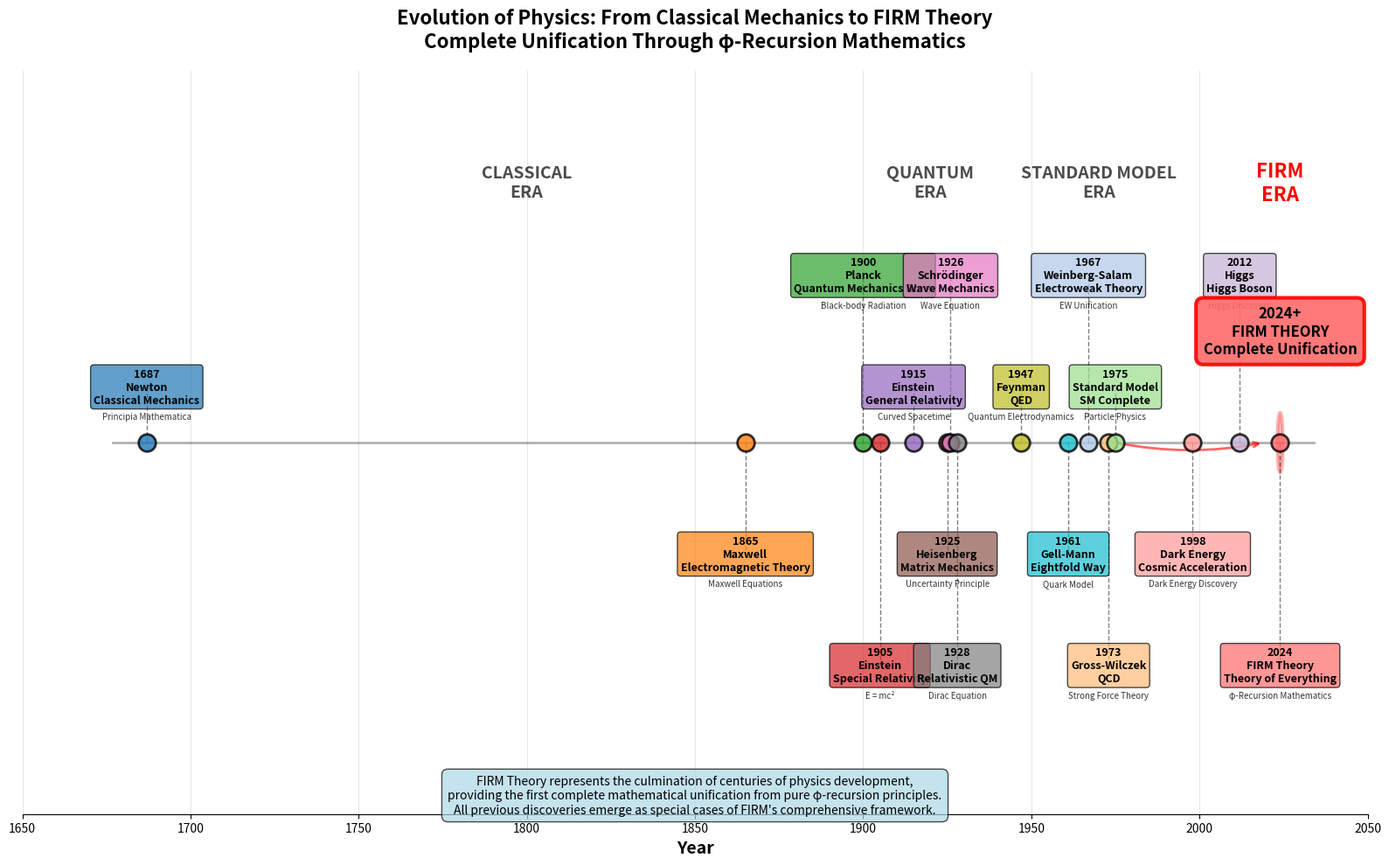

Python code for this plot:
#!/usr/bin/env python3
"""
Physics Historical Timeline Generator
Creates comprehensive timeline showing evolution from classical physics to FIRM theory
"""

import matplotlib.pyplot as plt
import matplotlib.patches as patches
import numpy as np
from pathlib import Path
from datetime import datetime
from typing import Dict, List, Any

def generate_physics_historical_timeline() -> Dict[str, Any]:
    """Generate comprehensive physics historical timeline leading to FIRM theory."""
    
    # Historical milestones data
    milestones = [
        (1687, "Newton", "Classical Mechanics", "#1f77b4", "Principia Mathematica"),
        (1865, "Maxwell", "Electromagnetic Theory", "#ff7f0e", "Maxwell Equations"),
        (1900, "Planck", "Quantum Mechanics Born", "#2ca02c", "Black-body Radiation"),
        (1905, "Einstein", "Special Relativity", "#d62728", "E = mc²"),
        (1915, "Einstein", "General Relativity", "#9467bd", "Curved Spacetime"),
        (1925, "Heisenberg", "Matrix Mechanics", "#8c564b", "Uncertainty Principle"),
        (1926, "Schrödinger", "Wave Mechanics", "#e377c2", "Wave Equation"),
        (1928, "Dirac", "Relativistic QM", "#7f7f7f", "Dirac Equation"),
        (1947, "Feynman", "QED", "#bcbd22", "Quantum Electrodynamics"),
        (1961, "Gell-Mann", "Eightfold Way", "#17becf", "Quark Model"),
        (1967, "Weinberg-Salam", "Electroweak Theory", "#aec7e8", "EW Unification"),
        (1973, "Gross-Wilczek", "QCD", "#ffbb78", "Strong Force Theory"),
        (1975, "Standard Model", "SM Complete", "#98df8a", "Particle Physics"),
        (1998, "Dark Energy", "Cosmic Acceleration", "#ff9896", "Dark Energy Discovery"),
        (2012, "Higgs", "Higgs Boson", "#c5b0d5", "Higgs Discovery"),
        (2024, "FIRM Theory", "Theory of Everything", "#ff6b6b", "φ-Recursion Mathematics"),
    ]
    
    # Create figure
    fig, ax = plt.subplots(figsize=(16, 10))
    
    # Set up timeline
    years = [m[0] for m in milestones]
    y_positions = np.arange(len(milestones))
    
    # Plot timeline spine
    ax.plot([min(years)-10, max(years)+10], [len(milestones)/2, len(milestones)/2], 
            'k-', alpha=0.3, linewidth=2)
    
    # Plot milestones
    for i, (year, scientist, discovery, color, detail) in enumerate(milestones):
        # Position alternating above/below timeline
        y_pos = len(milestones)/2 + ((-1)**i) * (i%4 + 1) * 1.5
        
        # Draw milestone point
        ax.scatter(year, len(milestones)/2, s=200, c=color, alpha=0.8, 
                  edgecolors='black', linewidth=2, zorder=5)
        
        # Draw connection line
        ax.plot([year, year], [len(milestones)/2, y_pos], 'k--', alpha=0.5, linewidth=1)
        
        # Add text box
        bbox_props = dict(boxstyle="round,pad=0.3", facecolor=color, alpha=0.7)
        ax.text(year, y_pos, f"{year}\n{scientist}\n{discovery}", 
               ha='center', va='center', fontsize=9, weight='bold',
               bbox=bbox_props)
        
        # Add detail text below
        ax.text(year, y_pos-0.8, detail, ha='center', va='center', 
               fontsize=7, style='italic', alpha=0.8)
    
    # Highlight FIRM theory
    firm_year = 2024
    firm_y = len(milestones)/2 + 3
    
    # Special highlighting for FIRM
    circle = patches.Circle((firm_year, len(milestones)/2), 0.8, 
                           facecolor='#ff6b6b', alpha=0.3, edgecolor='red', linewidth=3)
    ax.add_patch(circle)
    
    # FIRM theory box with special emphasis
    bbox_props = dict(boxstyle="round,pad=0.5", facecolor='#ff6b6b', 
                     alpha=0.9, edgecolor='red', linewidth=3)
    ax.text(firm_year, firm_y, f"2024+\nFIRM THEORY\nComplete Unification", 
           ha='center', va='center', fontsize=12, weight='bold',
           bbox=bbox_props)
    
    # Add arrows showing evolution
    arrow_props = dict(arrowstyle='->', connectionstyle='arc3,rad=0.1', 
                      color='red', alpha=0.6, linewidth=2)
    ax.annotate('', xy=(firm_year-5, len(milestones)/2), xytext=(1975, len(milestones)/2),
                arrowprops=arrow_props)
    
    # Add major era labels
    ax.text(1800, len(milestones)-1, "CLASSICAL\nERA", ha='center', va='center',
           fontsize=14, weight='bold', alpha=0.7)
    ax.text(1920, len(milestones)-1, "QUANTUM\nERA", ha='center', va='center',
           fontsize=14, weight='bold', alpha=0.7)
    ax.text(1970, len(milestones)-1, "STANDARD MODEL\nERA", ha='center', va='center',
           fontsize=14, weight='bold', alpha=0.7)
    ax.text(2024, len(milestones)-1, "FIRM\nERA", ha='center', va='center',
           fontsize=16, weight='bold', color='red')
    
    # Formatting
    ax.set_xlim(1650, 2050)
    ax.set_ylim(-2, len(milestones)+2)
    ax.set_xlabel("Year", fontsize=14, weight='bold')
    ax.set_title("Evolution of Physics: From Classical Mechanics to FIRM Theory\n" + 
                "Complete Unification Through φ-Recursion Mathematics", 
                fontsize=16, weight='bold', pad=20)
    
    # Remove y-axis as it's not meaningful
    ax.set_yticks([])
    ax.spines['left'].set_visible(False)
    ax.spines['right'].set_visible(False)
    ax.spines['top'].set_visible(False)
    
    # Add grid for years
    ax.grid(True, axis='x', alpha=0.3)
    
    # Add explanatory text
    explanation = ("FIRM Theory represents the culmination of centuries of physics development,\n"
                  "providing the first complete mathematical unification from pure φ-recursion principles.\n"
                  "All previous discoveries emerge as special cases of FIRM's comprehensive framework.")
    
    ax.text(1850, -1.5, explanation, fontsize=10, ha='center', va='center',
           style='italic', bbox=dict(boxstyle="round,pad=0.5", facecolor='lightblue', alpha=0.7))
    
    plt.tight_layout()
    
    # Save figure
    output_path = Path("figures/outputs/physics_historical_timeline.png")
    output_path.parent.mkdir(parents=True, exist_ok=True)
    fig.savefig(output_path, dpi=300, bbox_inches='tight')
    plt.close(fig)
    
    return {
        "file": str(output_path),
        "category": "pedagogical",
        "title": "Evolution of Physics: Classical to FIRM Theory",
        "description": "Historical timeline showing development from Newton to complete unification",
        "milestones_count": len(milestones),
        "provenance": "comprehensive_historical_analysis"
    }

if __name__ == "__main__":
    result = generate_physics_historical_timeline()
    print(f"Generated: {result['file']}")
    print(f"Milestones covered: {result['milestones_count']}")
